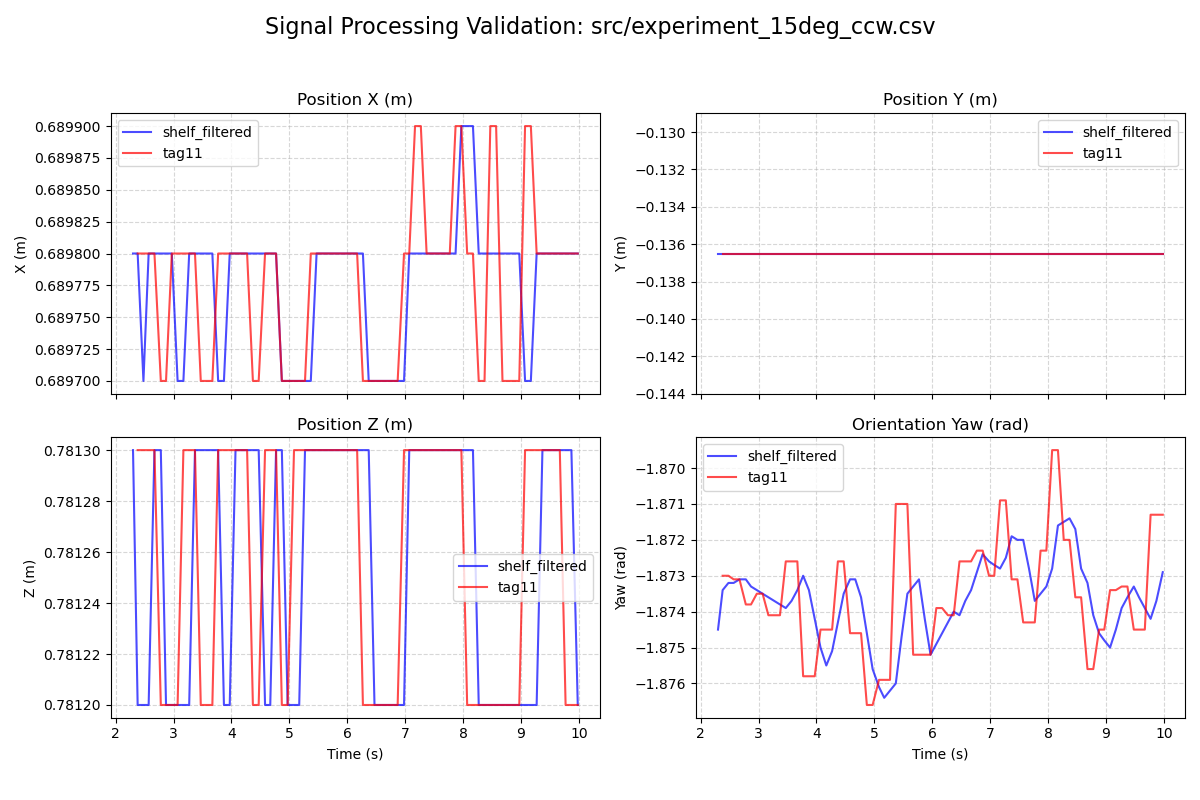

Values plotted in this chart, from the file beside it:
timestamp, elapsed_time, frame_id, x, y, z, roll, pitch, yaw
01:02:22.023075, 2.30, shelf_filtered, 0.6898, -0.1365, 0.7813, 0.0000, 0.0000, -1.875
01:02:22.101009, 2.38, tag11, 0.6898, -0.1365, 0.7813, 1.625, 0.0171, -1.873
01:02:22.101009, 2.38, shelf_filtered, 0.6898, -0.1365, 0.7812, 0.0000, 0.0000, -1.873
01:02:22.201781, 2.48, tag11, 0.6898, -0.1365, 0.7813, 1.625, 0.0171, -1.873
01:02:22.201781, 2.48, shelf_filtered, 0.6897, -0.1365, 0.7812, 0.0000, 0.0000, -1.873
01:02:22.300749, 2.57, tag11, 0.6898, -0.1365, 0.7813, 1.627, 0.0172, -1.873
01:02:22.300749, 2.57, shelf_filtered, 0.6898, -0.1365, 0.7812, 0.0000, 0.0000, -1.873
01:02:22.400687, 2.67, tag11, 0.6898, -0.1365, 0.7813, 1.627, 0.0172, -1.873
01:02:22.400687, 2.67, shelf_filtered, 0.6898, -0.1365, 0.7813, 0.0000, 0.0000, -1.873
01:02:22.501042, 2.78, tag11, 0.6897, -0.1365, 0.7812, 1.628, 0.0172, -1.874
01:02:22.501042, 2.78, shelf_filtered, 0.6898, -0.1365, 0.7813, 0.0000, 0.0000, -1.873
01:02:22.600695, 2.87, tag11, 0.6897, -0.1365, 0.7812, 1.628, 0.0172, -1.874
01:02:22.600695, 2.87, shelf_filtered, 0.6898, -0.1365, 0.7812, 0.0000, 0.0000, -1.873
01:02:22.700585, 2.97, tag11, 0.6898, -0.1365, 0.7812, 1.628, 0.0173, -1.873
01:02:22.700585, 2.97, shelf_filtered, 0.6898, -0.1365, 0.7812, 0.0000, 0.0000, -1.873
01:02:22.800715, 3.07, tag11, 0.6898, -0.1365, 0.7812, 1.628, 0.0173, -1.873
01:02:22.800715, 3.07, shelf_filtered, 0.6897, -0.1365, 0.7812, 0.0000, 0.0000, -1.873
01:02:22.900739, 3.17, tag11, 0.6898, -0.1365, 0.7813, 1.625, 0.0172, -1.874
01:02:22.900739, 3.17, shelf_filtered, 0.6897, -0.1365, 0.7812, 0.0000, 0.0000, -1.874
01:02:23.000617, 3.27, tag11, 0.6898, -0.1365, 0.7813, 1.625, 0.0172, -1.874
01:02:23.000617, 3.27, shelf_filtered, 0.6898, -0.1365, 0.7812, 0.0000, 0.0000, -1.874
01:02:23.100722, 3.37, tag11, 0.6898, -0.1365, 0.7813, 1.625, 0.0172, -1.874
01:02:23.100722, 3.37, shelf_filtered, 0.6898, -0.1365, 0.7813, 0.0000, 0.0000, -1.874
01:02:23.200554, 3.47, tag11, 0.6897, -0.1365, 0.7812, 1.626, 0.0171, -1.873
01:02:23.200554, 3.47, shelf_filtered, 0.6898, -0.1365, 0.7813, 0.0000, 0.0000, -1.874
01:02:23.300686, 3.57, tag11, 0.6897, -0.1365, 0.7812, 1.626, 0.0171, -1.873
01:02:23.300686, 3.57, shelf_filtered, 0.6898, -0.1365, 0.7813, 0.0000, 0.0000, -1.874
01:02:23.400658, 3.67, tag11, 0.6897, -0.1365, 0.7812, 1.626, 0.0171, -1.873
01:02:23.400658, 3.67, shelf_filtered, 0.6898, -0.1365, 0.7813, 0.0000, 0.0000, -1.873
01:02:23.500742, 3.77, tag11, 0.6898, -0.1365, 0.7813, 1.626, 0.0173, -1.876
01:02:23.500742, 3.77, shelf_filtered, 0.6897, -0.1365, 0.7813, 0.0000, 0.0000, -1.873
01:02:23.600680, 3.87, tag11, 0.6898, -0.1365, 0.7813, 1.626, 0.0173, -1.876
01:02:23.600680, 3.87, shelf_filtered, 0.6897, -0.1365, 0.7812, 0.0000, 0.0000, -1.873
01:02:23.700646, 3.97, tag11, 0.6898, -0.1365, 0.7813, 1.626, 0.0173, -1.876
01:02:23.700646, 3.97, shelf_filtered, 0.6898, -0.1365, 0.7812, 0.0000, 0.0000, -1.874
01:02:23.800651, 4.07, tag11, 0.6898, -0.1365, 0.7813, 1.625, 0.0171, -1.875
01:02:23.800651, 4.07, shelf_filtered, 0.6898, -0.1365, 0.7813, 0.0000, 0.0000, -1.875
01:02:23.900663, 4.17, tag11, 0.6898, -0.1365, 0.7813, 1.625, 0.0171, -1.875
01:02:23.900663, 4.17, shelf_filtered, 0.6898, -0.1365, 0.7813, 0.0000, 0.0000, -1.875
01:02:24.000555, 4.27, tag11, 0.6898, -0.1365, 0.7813, 1.625, 0.0171, -1.875
01:02:24.000555, 4.27, shelf_filtered, 0.6898, -0.1365, 0.7813, 0.0000, 0.0000, -1.875
01:02:24.100744, 4.37, tag11, 0.6897, -0.1365, 0.7812, 1.627, 0.0169, -1.873
01:02:24.100744, 4.37, shelf_filtered, 0.6898, -0.1365, 0.7813, 0.0000, 0.0000, -1.874
01:02:24.200609, 4.47, tag11, 0.6897, -0.1365, 0.7812, 1.627, 0.0169, -1.873
01:02:24.200609, 4.47, shelf_filtered, 0.6898, -0.1365, 0.7813, 0.0000, 0.0000, -1.873
01:02:24.301463, 4.58, tag11, 0.6898, -0.1365, 0.7813, 1.625, 0.0173, -1.875
01:02:24.301463, 4.58, shelf_filtered, 0.6898, -0.1365, 0.7812, 0.0000, 0.0000, -1.873
01:02:24.400771, 4.67, tag11, 0.6898, -0.1365, 0.7813, 1.625, 0.0173, -1.875
01:02:24.400771, 4.67, shelf_filtered, 0.6898, -0.1365, 0.7812, 0.0000, 0.0000, -1.873
01:02:24.500660, 4.77, tag11, 0.6898, -0.1365, 0.7813, 1.625, 0.0173, -1.875
01:02:24.500660, 4.77, shelf_filtered, 0.6898, -0.1365, 0.7813, 0.0000, 0.0000, -1.874
01:02:24.600637, 4.87, tag11, 0.6897, -0.1365, 0.7812, 1.627, 0.0172, -1.877
01:02:24.600637, 4.87, shelf_filtered, 0.6897, -0.1365, 0.7813, 0.0000, 0.0000, -1.875
01:02:24.700673, 4.97, tag11, 0.6897, -0.1365, 0.7812, 1.627, 0.0172, -1.877
01:02:24.700673, 4.97, shelf_filtered, 0.6897, -0.1365, 0.7812, 0.0000, 0.0000, -1.876
01:02:24.801897, 5.08, tag11, 0.6897, -0.1365, 0.7813, 1.625, 0.0174, -1.876
01:02:24.801897, 5.08, shelf_filtered, 0.6897, -0.1365, 0.7812, 0.0000, 0.0000, -1.876
01:02:24.900670, 5.17, tag11, 0.6897, -0.1365, 0.7813, 1.625, 0.0174, -1.876
01:02:24.900670, 5.17, shelf_filtered, 0.6897, -0.1365, 0.7812, 0.0000, 0.0000, -1.876
01:02:25.000428, 5.27, tag11, 0.6897, -0.1365, 0.7813, 1.625, 0.0174, -1.876
... 95 more rows
